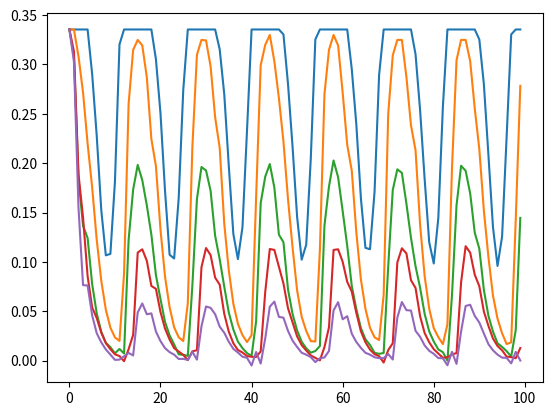

Reproduce this figure in Python.
# -*- coding: utf-8 -*-
"""
Created on Fri Jan 13 10:41:44 2023

[redacted]
"""

import math
import time
import numpy as np
import matplotlib.pyplot as plt

# Position as a function of time
def compute_position(t, x0, v0):
    #X = v0*t + x0
    
    v1 = 0
    v2 = v0
    Amp = (v2-v1)/2
    A0 = (v1 + Amp)*2
    An = Amp
    w0 = 2*math.pi/5
    X = A0*t/2 + An/w0*np.sin(w0*t) + x0 
    return X

# Define equation for flow-enhanced fMRI signal
def fre_signal(n, fa, TR, T1, dt_list):
    # e1 = math.exp(-TR/T1)
    # S = math.sin(fa)*(e1*math.cos(fa))**(n-1)*(1 - (1-e1)/(1-e1*math.cos(fa)))
    
    M0 = 1
    C = np.cos(fa)
    Mzss = M0*(1 - math.exp(-TR/T1)) / (1 - math.exp(-TR/T1)*C)
    positive_series = np.zeros(n)
    negative_series = np.zeros(n)
    E = np.exp(-dt_list/T1)
    
    if n == 1:
        Mzn_pre = M0*C
    else:
        for m in range(n):
            positive_series[m] = C**m * np.prod(E[1:n-1])/np.prod(E[1:n-m-1]) 
        for m in range(n-1):
            negative_series[m] = C**m * np.prod(E[1:n-1])/np.prod(E[1:n-m-2])
        Mzn_pre = M0 * (np.sum(positive_series) - np.sum(negative_series))
    
    # if n == 1:
    #     Mzn_pre = M0*C
    # else:
    #     temp = np.empty(n)
    #     for m in range(n):
    #         # SOMETHING WRONG HERE. DOUBLE CHECK DERIVATIONS FIRST
    #         temp[m] = C**m * np.prod(E[n-m:n-1])*(1 - E[n-m-1])
    #     Mzn_pre = M0*C * np.sum(temp)
        
    S = np.sin(fa)*(Mzn_pre - Mzss)
    return S

def run_tof_model(v0, scan_param):
    
    # Scan parameters (should be function input)
    w = scan_param['slice_width']
    TR = scan_param['repetition_time']
    fa = scan_param['flip_angle']*math.pi/180
    T1 = scan_param['t1_time']
    nslice = scan_param['num_slice']
    npulse = scan_param['num_pulse']
    alpha = np.array(scan_param['alpha_list'], ndmin=2).T

    # Simulation time vector
    div = 20
    tmax = TR*npulse
    t = np.arange(0, tmax, TR/div)
    
    # Initialize protons for simulation
    x0 = 0
    X = compute_position(t, x0, v0)
    dx = 0.01
    X0array = np.arange(-max(X), nslice*w, dx)
    nproton = np.size(X0array)
    nproton_per_slice = int(w / dx)
    
    # Define list of tuples defining pulse timings and corresponding target slices
    tr_vect = np.array(range(npulse))*TR
    T = tr_vect + alpha
    T = T.T
    pulse_target_slice = np.repeat(np.array(range(nslice)), npulse)
    pulse_timing = np.reshape(T.T, npulse*nslice)
    pulse_slice_tuple = [(pulse_timing[i], pulse_target_slice[i]) 
                         for i in range(0, len(pulse_timing))]
    pulse_slice_tuple = sorted(pulse_slice_tuple)
    
    # Unpack timing-slice tuple
    pulse_slice_tuple_unpacked = list(zip(*pulse_slice_tuple))
    timings = np.array(pulse_slice_tuple_unpacked[0])
    pulse_slice = np.array(pulse_slice_tuple_unpacked[1])
    
    # Define array of TR cycles that each pulse belongs to
    pulse_tr_actual = []
    for ipulse in range(npulse):
        tr_block = ipulse*np.ones(nslice)
        pulse_tr_actual = np.append(pulse_tr_actual, tr_block)    
    pulse_tr_actual = pulse_tr_actual.astype(int)
    
    t = time.time()
    
    signal = np.zeros([npulse, nslice])
    s_counter = np.zeros([npulse, nslice])
    for iproton in range(nproton):
        
        # Solve position at each pulse for this proton
        init_pos = X0array[iproton]
        proton_position = compute_position(timings, init_pos, v0)
        
        # Convert absolute positions to slice location
        proton_slice = np.floor(proton_position/w)
        
        # Find pulses that this proton recieved (i.e. in a slice that recieved one)
        match_cond = pulse_slice == proton_slice
        pulse_recieve_ind = np.where(match_cond)[0]
        
        # Loop through recieved pulses and compute flow signal
        tprev = float('nan')
        dt_list = np.empty(np.size(pulse_recieve_ind))
        for count, pulse_id in enumerate(pulse_recieve_ind):
             tnow = timings[pulse_id]
             dt = tnow - tprev # correct dt behavior on 1st pulse
             tprev = tnow
             dt_list[count] = dt
             npulse = count+1 # correcting for zero-based numbering
             S = fre_signal(npulse, fa, TR, T1, dt_list)
             current_tr = pulse_tr_actual[pulse_id]
             current_slice = proton_slice[pulse_id]
             current_slice = current_slice.astype(int)
             signal[current_tr, current_slice] += S
             s_counter[current_tr, current_slice] += 1
    
    elapsed = time.time() - t
    print(elapsed)
    
    # Check conservation of protons
    err_statement = 'Warning: proton conservation failed - check s_counter.'
    assert np.all(s_counter == nproton_per_slice), err_statement
        
    # Divide after summing contributions; signal is the average of protons
    signal = signal / nproton_per_slice    
    return signal


# Velocity input amplitude
v0 = 0.7

# Dictionary containing model parameters
scan_param =	{
    'slice_width' : 0.25,
    'repetition_time' : 0.35,
    'flip_angle' : 47,
    't1_time' : 4,
    'num_slice' : 5,
    'num_pulse' : 100,
    'alpha_list' : [0.14, 0, 0.2075, 0.07, 0.2775]}

signal = run_tof_model(v0, scan_param)


# Plot slice signals
plt.plot(signal)
plt.show()





    